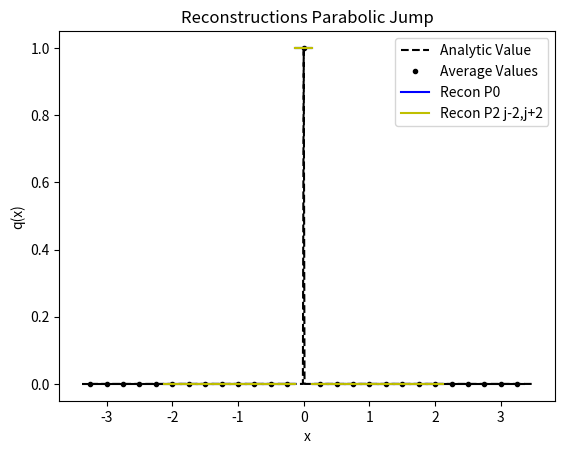

Python code for this plot:
from numpy import *
from numpy.linalg import solve,norm
from matplotlib.pyplot import plot,loglog,title,xlabel,ylabel,legend,xlim,ylim



def minmodL(q):
    qmin = min(q)
    qmax = max(q)
    if qmin>0:
        return qmin
    if qmax<0 :
        return qmax
    else:
        return 0

def SAL(q):
    qmin = min(q)
    qmax = max(q)
    if qmin>0:
        return 1
    if qmax<0 :
        return 1
    else:
        return 0

def SP_IC(x,dx):
    
    n = len(x)
    q = zeros(n)
    
    for i in range(n):
        if (x[i] < dx/2 and x[i] > - dx/2):
            q[i] = 1
    
    return q    


def DB_IC(x,dx,ldx):
    
    n = len(x)
    q = ones(n)
    
    for i in range(n):
        if (x[i] < 0.1*ldx):
            q[i] = 2
            
    
    return q  

def EXPPeak_IC(x):
    
    n = len(x)
    q = exp(-abs(x))
    
    return q  

def EXPPeakS_IC(x):
    
    n = len(x)
    q = exp(-(x**2))
    
    return q  

def Lin_IC(x):
    
    n = len(x)
    q = zeros(n)
    for i in range(n):
        if x[i] <= 0:
            q[i] = 20
        else:
            q[i] = 20 - (x[i])
    
    return q


def PB_IC(x,dx):
    
    n = len(x)
    xeh = x[int(n/2)] + 0.5*dx
    q = zeros(n)
    for i in range(n):
        if x[i] <= 0:
            q[i] = 2
        else:
            xmjh = x[i] - dx/2
            xpjh = x[i] + dx/2
            qamjh = 2*xmjh - ((xmjh )**3)/3.0
            qapjh = 2*xpjh - ((xpjh )**3)/3.0
            q[i] = (qapjh - qamjh)/ dx
    
    return q
    
   




def PlotAverages(x,q,dx):
    n = len(x)
    for i in range(n):
        xmh = x[i] - 0.5*dx
        xph = x[i] + 0.5*dx
        plot([xmh,xph], [q[i] , q[i]] , '--k')


def PolyIntegralError(LE,RE,AV,dx,Coeffs):
    LEInt = 0
    REInt=0
    n = len(Coeffs)
    
    for i in range(n):
        LEInt = LEInt + Coeffs[i]/(i+1)*LE**(i+1)
        REInt = REInt + Coeffs[i]/(i+1)*RE**(i+1)
    CA = (REInt - LEInt)/dx
    return abs(CA - AV)

def PlotBuildUpToQuad(x,q,dx,nG,np):
    n = len(x)
    for i in range(nG,n-nG):
        xmh = x[i] - 0.5*dx
        xph = x[i] + 0.5*dx
        
        ndx = (xph - xmh)/np
        xplot = arange(xmh,xph + 0.5*ndx ,ndx)
        
        qaj = q[i]
        qajp1 = q[i+1]
        qajp2 = q[i+2]
        qajp3 = q[i+3]
        qajm1 = q[i-1]
        qajm2 = q[i-2]
        qajm3 = q[i-3]
        
        #Start with constant
        P0ja0 = qaj
        
        P0jplot =  0*(xplot - x[i])  +P0ja0

        #Linear
        P1jtojp1a11,P1jtojp1a10,P1jtojp1SI  =  P1jtojp1(qaj,qajp1,dx)
        P1jm1toja11,P1jm1toja10,P1jm1tojSI  =  P1jm1toj(qaj,qajm1,dx)
        
        #Quadratics
        P2jm2toja22,P2jm2toja21,P2jm2toja20,P2jm2tojSI = P2jm2toj(qajm2,qajm1,qaj,dx)   
        P2jm1tojp1a22,P2jm1tojp1a21,P2jm1tojp1a20,P2jm1tojp1SI  = P2jm1tojp1(qajp1,qaj,qajm1,dx)
        P2jtojp2a22,P2jtojp2a21,P2jtojp2a20,P2jtojp2SI =   P2jtojp2(qaj,qajp1,qajp2,dx) 
        
        
        #Cubics
        P3jm3toja33,P3jm3toja32,P3jm3toja31,P3jm3toja30,P3jm3tojSI = P3jm3toj(qaj,qajm1,qajm2,qajm3,dx)
        P3jm2tojp1a33,P3jm2tojp1a32,P3jm2tojp1a31,P3jm2tojp1a30,P3jm2tojp1SI = P3jm1tojp2(qaj,qajm1,qajp1,qajp2,dx)
        P3jm1tojp2a33,P3jm1tojp2a32,P3jm1tojp2a31,P3jm1tojp2a30,P3jm1tojp2SI = P3jm2tojp1(qaj,qajm1,qajm2,qajp1,dx)
        P3jtojp3a33,P3jtojp3a32,P3jtojp3a31,P3jtojp3a30,P3jtojp3SI = P3jtojp3(qaj,qajp1,qajp2,qajp3,dx)
        
        #about as smooth
        if (abs(P1jtojp1SI - P1jm1tojSI) < 10.0**(-15)):
            
            
            if( abs(P2jtojp2SI  -  P2jm2tojSI) < 10.0**(-15) and P2jm1tojp1SI < P2jm2tojSI  ):
                R2a2 = P2jm1tojp1a22
                R2a1 = P1jtojp1a11 - dx*R2a2
                R2a0 = P1jtojp1a10  - dx**2/12*R2a2
            elif(P1jtojp1a11 == P1jm1toja11 ):
                R2a2 = 0
                R2a1 = P1jtojp1a11
                R2a0 = P1jtojp1a10
            else:
                R2a2 = 0
                R2a1 = 0
                R2a0 = qaj
        #To left is more smooth
        elif P1jtojp1SI > P1jm1tojSI:
            
            if(P2jm1tojp1SI > P2jm2tojSI ):
                R2a2 = P2jm2toja22
            else:
                R2a2 = P2jm1tojp1a22
            
            R2a1 = P1jm1toja11 + dx*R2a2
            R2a0 = P1jm1toja10 - dx**2/12*R2a2
           
        #To right is more smooth
        else:
            
            if(P2jm1tojp1SI > P2jtojp2SI ):
                R2a2 = P2jtojp2a22
            else:
                R2a2 = P2jm1tojp1a22
            
            R2a1 = P1jtojp1a11 - dx*R2a2
            R2a0 = P1jtojp1a10  - dx**2/12*R2a2

        LimP2R = R2a2*(xplot - x[i])**2 + R2a1*(xplot - x[i])   +R2a0

        
        RIxjph = R2a2/3*(dx/2)**3 + R2a1/2*(dx/2)**2 + R2a0*(dx/2)
        RIxjmh = R2a2/3*(-dx/2)**3 + R2a1/2*(-dx/2)**2 + R2a0*(-dx/2)
        print(i,xmh,xph,'CA',  R2a2, R2a1, R2a0 )
        print(i,xmh,xph,'CA', (RIxjph -  RIxjmh)/dx,qaj,(RIxjph -  RIxjmh)/dx-qaj )
        
        

        if i == nG:
            plot(xplot, P0jplot, '-b',label='Recon P0')   
            # plot(xplot, LimP1Plotjm1j, '-r',label='Recon Lin j-1,j')
            # plot(xplot, LimP1Plotjjp1, '-g',label='Recon Lin j,j+1')
            # # plot(xplot, LimP2Plotjm1tojp1, '-y',label='Recon P2 j-1,j+1')
            # plot(xplot, LimP1R, '-r',label='Recon P1 j-1,j+1')
            
            plot(xplot, LimP2R, '-y',label='Recon P2 j-2,j+2')
            
            # plot(xplot, LimP2Plot, '-g',label='Recon P2')   
            # plot(xplot, LimP3Plot, '-y',label='Recon P3')   
            # plot(xplot, ReconPlot, '--c',label='Choose Small')   
        else:
            plot(xplot, P0jplot, '-b')   
            # plot(xplot, LimP1Plotjm1j, '-r')
            # plot(xplot, LimP1Plotjjp1, '-g')
            # plot(xplot, LimP2Plotjm1tojp1, '-y')
            # plot(xplot, LimP1R, '-r')
            
            plot(xplot, LimP2R, '-y')
            
            # plot(xplot, LimLinPlot, '-r')   
            # plot(xplot, LimP2Plot, '-g')   
            # plot(xplot, LimP3Plot, '-y')  
            # plot(xplot, ReconPlot, '--c')   





#constant
def P0j(q,j):
    return q[j]


def P1jtojp1(qaj,qajp1,dx):
    return (qajp1 - qaj)/ dx ,qaj,(qaj**2 - 2*qaj*qajp1 + qajp1**2)

def P1jm1toj(qaj,qajm1,dx):
    return (qaj - qajm1)/ dx ,qaj,(qaj**2 - 2*qaj*qajm1 + qajm1**2)


def P2jtojp2(qaj,qajp1,qajp2,dx):
    a = (qajp2 - 2*qajp1 + qaj)/ (2*dx**2)
    b = (-qajp2 + 4*qajp1 - 3*qaj)/ (2*dx)
    c =  -qajp2/24 + qajp1/12 + 23*qaj/24
    return a,b,c,(10*qaj**2/3 - 31*qaj*qajp1/3 + 11*qaj*qajp2/3 + 25*qajp1**2/3 - 19*qajp1*qajp2/3 + 4*qajp2**2/3)

def P2jm1tojp1(qajp1,qaj,qajm1,dx):
    a =-qaj/dx**2 + qajm1/(2*dx**2) + qajp1/(2*dx**2)
    b=-qajm1/(2*dx) + qajp1/(2*dx)
    c=13*qaj/12 - qajm1/24 - qajp1/24
    return a,b,c,(13*qaj**2/3 - 13*qaj*qajm1/3 - 13*qaj*qajp1/3 + 4*qajm1**2/3 + 5*qajm1*qajp1/3 + 4*qajp1**2/3)


def P2jm2toj(qajm2,qajm1,qaj,dx):
    a = (qaj - 2*qajm1 + qajm2)/ (2*dx**2)
    b = (qajm2 - 4*qajm1 + 3*qaj)/ (2*dx)
    c =  -qajm2/24 + qajm1/12 + 23*qaj/24
    return a,b,c,(10*qaj**2/3 - 31*qaj*qajm1/3 + 11*qaj*qajm2/3 + 25*qajm1**2/3 - 19*qajm1*qajm2/3 + 4*qajm2**2/3)

def P4jm2tojp2(qajm2,qajm1,qaj,qajp1,qajp2,dx):
    a =  qaj/(4*dx**4) - qajm1/(6*dx**4) + qajm2/(24*dx**4) - qajp1/(6*dx**4) + qajp2/(24*dx**4)
    b = qajm1/(6*dx**3) - qajm2/(12*dx**3) - qajp1/(6*dx**3) + qajp2/(12*dx**3)
    c =-11*qaj/(8*dx**2) + 3*qajm1/(4*dx**2) - qajm2/(16*dx**2) + 3*qajp1/(4*dx**2) - qajp2/(16*dx**2)
    d = -17*qajm1/(24*dx) + 5*qajm2/(48*dx) + 17*qajp1/(24*dx) - 5*qajp2/(48*dx)
    e = 1067*qaj/960 - 29*qajm1/480 + 3*qajm2/640 - 29*qajp1/480 + 3*qajp2/640

    
    SI = 77051*qaj**2/1680 - 24923*qaj*qajm1/420 + 7547*qaj*qajm2/560 - 24923*qaj*qajp1/420 + 7547*qaj*qajp2/560 + 104963*qajm1**2/5040 - 51001*qajm1*qajm2/5040 + 89549*qajm1*qajp1/2520 - 38947*qajm1*qajp2/5040 + 1727*qajm2**2/1260 - 38947*qajm2*qajp1/5040 + 8209*qajm2*qajp2/5040 + 104963*qajp1**2/5040 - 51001*qajp1*qajp2/5040 + 1727*qajp2**2/1260
    
    return a,b,c,d,e,SI

def P3jtojp3(qaj,qajp1,qajp2,qajp3,dx):
    a=(3*qajp1 - 3*qajp2 + qajp3 - qaj)/(6*dx**3)
    b=(-5*qajp1 + 4*qajp2 - qajp3 + 2*qaj)/(2*dx**2)
    c=(69*qajp1 - 33*qajp2 + 7*qajp3 - 43*qaj)/(24*dx)
    d=5*qajp1/24 - qajp2/6 + qajp3/24 + 11*qaj/12
    
    SmoothnessIndicator = 11003*qajp1**2/240 - 8623*qajp1*qajp2/120 \
    + 2321*qajp1*qajp3/120 - 1567*qajp1*qaj/40 + 7043*qajp2**2/240 \
    - 647*qajp2*qajp3/40 + 3521*qajp2*qaj/120 + 547*qajp3**2/240 \
    - 309*qajp3*qaj/40 + 2107*qaj**2/240        

    return a,b,c,d,SmoothnessIndicator


def P3jm1tojp2(qaj,qajm1,qajp1,qajp2,dx):
    a=(-3*qajp1 + qajp2 - qajm1 + 3*qaj)/(6*dx**3)
    b=(qajp1 + qajm1 - 2*qaj)/(2*dx**2)
    c=(27*qajp1 - 5*qajp2 - 7*qajm1 - 15*qaj)/(24*dx)
    d=-qajp1/24 - qajm1/24 + 13*qaj/12
    
    SmoothnessIndicator = 2843*qajp1**2/240 - 821*qajp1*qajp2/120 \
    + 961*qajp1*qajm1/120 - 2983*qajp1*qaj/120 + 89*qajp2**2/80 \
    - 247*qajp2*qajm1/120 + 267*qajp2*qaj/40 + 547*qajm1**2/240 \
    - 1261*qajm1*qaj/120 + 3443*qaj**2/240

    return a,b,c,d,SmoothnessIndicator

def P3jm2tojp1(qaj,qajm1,qajm2,qajp1,dx):
    a=(qajp1 + 3*qajm1 - qajm2 - 3*qaj)/(6*dx**3)
    b=(qajp1 + qajm1 - 2*qaj)/(2*dx**2)
    c=(7*qajp1- 27*qajm1 + 5*qajm2 + 15*qaj)/(24*dx)
    d=-qajp1/24 - qajm1/24 + 13*qaj/12
    
    SmoothnessIndicator = 547*qajp1**2/240 + 961*qajp1*qajm1/120 \
    - 247*qajp1*qajm2/120 - 1261*qajp1*qaj/120 + 2843*qajm1**2/240 \
    - 821*qajm1*qajm2/120 - 2983*qajm1*qaj/120 + 89*qajm2**2/80 \
    + 267*qajm2*qaj/40 + 3443*qaj**2/240

    return a,b,c,d,SmoothnessIndicator


def P3jm3toj(qaj,qajm1,qajm2,qajm3,dx):
    a=(-3*qajm1 + 3*qajm2 - qajm3 + qaj)/(6*dx**3)
    b=(-5*qajm1 + 4*qajm2 - qajm3 + 2*qaj)/(2*dx**2)
    c=(-69*qajm1 + 33*qajm2 - 7*qajm3 + 43*qaj)/(24*dx)
    d=5*qajm1/24 - qajm2/6 + qajm3/24 + 11*qaj/12
    
    SmoothnessIndicator = 11003*qajm1**2/240 - 8623*qajm1*qajm2/120 \
    + 2321*qajm1*qajm3/120 - 1567*qajm1*qaj/40 + 7043*qajm2**2/240 \
    - 647*qajm2*qajm3/40 + 3521*qajm2*qaj/120 + 547*qajm3**2/240 \
    - 309*qajm3*qaj/40 + 2107*qaj**2/240

    return a,b,c,d,SmoothnessIndicator


def P6jm3tojp3(qajm3,qajm2,qajm1,qaj,qajp1,qajp2,qajp3,dx):
    a = -qaj/(36*dx**6) + qajm1/(48*dx**6) - qajm2/(120*dx**6) + qajm3/(720*dx**6) + qajp1/(48*dx**6) - qajp2/(120*dx**6) + qajp3/(720*dx**6)
    b = -qajm1/(48*dx**5) + qajm2/(60*dx**5) - qajm3/(240*dx**5) + qajp1/(48*dx**5) - qajp2/(60*dx**5) + qajp3/(240*dx**5)
    c = 61*qaj/(144*dx**4) - 19*qajm1/(64*dx**4) + 3*qajm2/(32*dx**4) - 5*qajm3/(576*dx**4) - 19*qajp1/(64*dx**4) + 3*qajp2/(32*dx**4) - 5*qajp3/(576*dx**4)
    d =83*qajm1/(288*dx**3) - 13*qajm2/(72*dx**3) + 7*qajm3/(288*dx**3) - 83*qajp1/(288*dx**3) + 13*qajp2/(72*dx**3) - 7*qajp3/(288*dx**3)
    e =-301*qaj/(192*dx**2) + 229*qajm1/(256*dx**2) - 77*qajm2/(640*dx**2) + 37*qajm3/(3840*dx**2) + 229*qajp1/(256*dx**2) - 77*qajp2/(640*dx**2) + 37*qajp3/(3840*dx**2)
    f = -1891*qajm1/(2304*dx) + 559*qajm2/(2880*dx) - 259*qajm3/(11520*dx) + 1891*qajp1/(2304*dx) - 559*qajp2/(2880*dx) + 259*qajp3/(11520*dx)
    g = 30251*qaj/26880 - 7621*qajm1/107520 + 159*qajm2/17920 - 5*qajm3/7168 - 7621*qajp1/107520 + 159*qajp2/17920 - 5*qajp3/7168

    
    SI = 1607739169*qaj**2/2993760 - 790531177*qaj*qajm1/997920 + 1506944981*qaj*qajm2/4989600 - 701563133*qaj*qajm3/14968800 - 790531177*qaj*qajp1/997920 + 1506944981*qaj*qajp2/4989600 - 701563133*qaj*qajp3/14968800 + 16790707*qajm1**2/55440 - 176498513*qajm1*qajm2/739200 + 761142961*qajm1*qajm3/19958400 + 250523543*qajm1*qajp1/443520 - 464678369*qajm1*qajp2/2217600 + 158544319*qajm1*qajp3/4989600 + 108444169*qajm2**2/2217600 - 323333323*qajm2*qajm3/19958400 - 464678369*qajm2*qajp1/2217600 + 84263749*qajm2*qajp2/1108800 - 225623953*qajm2*qajp3/19958400 + 2627203*qajm3**2/1871100 + 158544319*qajm3*qajp1/4989600 - 225623953*qajm3*qajp2/19958400 + 99022657*qajm3*qajp3/59875200 + 16790707*qajp1**2/55440 - 176498513*qajp1*qajp2/739200 + 761142961*qajp1*qajp3/19958400 + 108444169*qajp2**2/2217600 - 323333323*qajp2*qajp3/19958400 + 2627203*qajp3**2/1871100    
    return a,b,c,d,e,f,g,SI

nG = 5
sx = -2.0
ex = 2.0
dx = 0.25
hdx = dx/20.0
theta = 1.0
x = arange(sx - nG*dx,ex + (nG+1)*dx,dx)
xh = arange(sx- nG*dx,ex + (nG+1)*dx,hdx)


q =  SP_IC(x,dx) 
qh =  SP_IC(xh,hdx)

# q =  DB_IC(x,dx,dx) 
# qh =  DB_IC(xh,hdx,dx)

# q =  EXPPeak_IC(x)
# qh =  EXPPeak_IC(xh)

# q =  EXPPeakS_IC(x)
# qh =  EXPPeakS_IC(xh)

# q = Lin_IC(x)
# qh = Lin_IC(xh)

# q = PB_IC(x,dx)
# qh = PB_IC(xh,dx)

plot(xh,qh,'--k', label='Analytic Value')
plot(x,q,'.k', label='Average Values')
PlotAverages(x,q,dx)


# PlotLimLinears(x,q,dx,nG,20)
# PlotLimQuadratics(x,q,dx,nG,20)
# PlotLimCubics(x,q,dx,nG,20)

PlotBuildUpToQuad(x,q,dx,nG,20)

legend()
s = "Reconstructions Parabolic Jump"
title(s)
ylabel('q(x)')
xlabel('x')
# xlim((sx,ex))
# ylim((min(q[nG :-nG])*0.99,max(q[nG :-nG])*1.01))

#Look at different Linears


